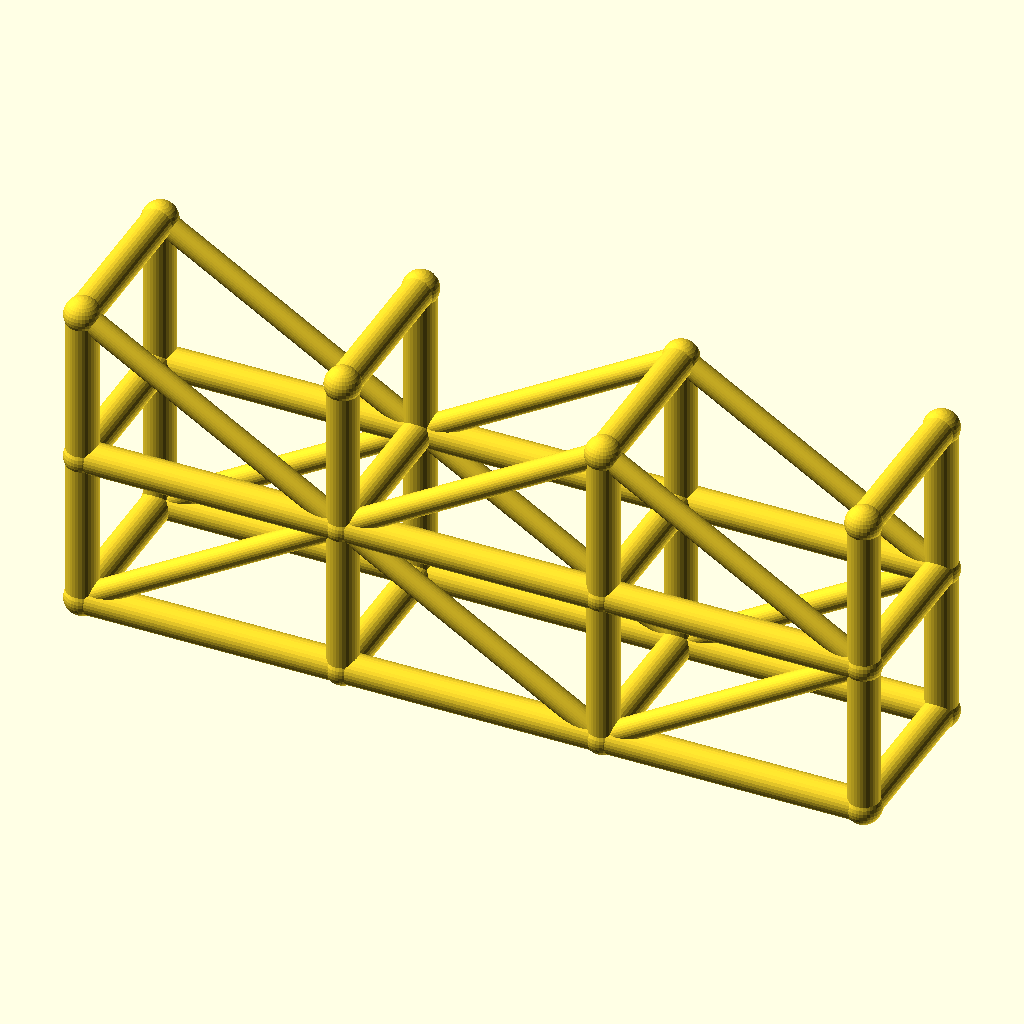
Cell 1: the model at its default parameters.
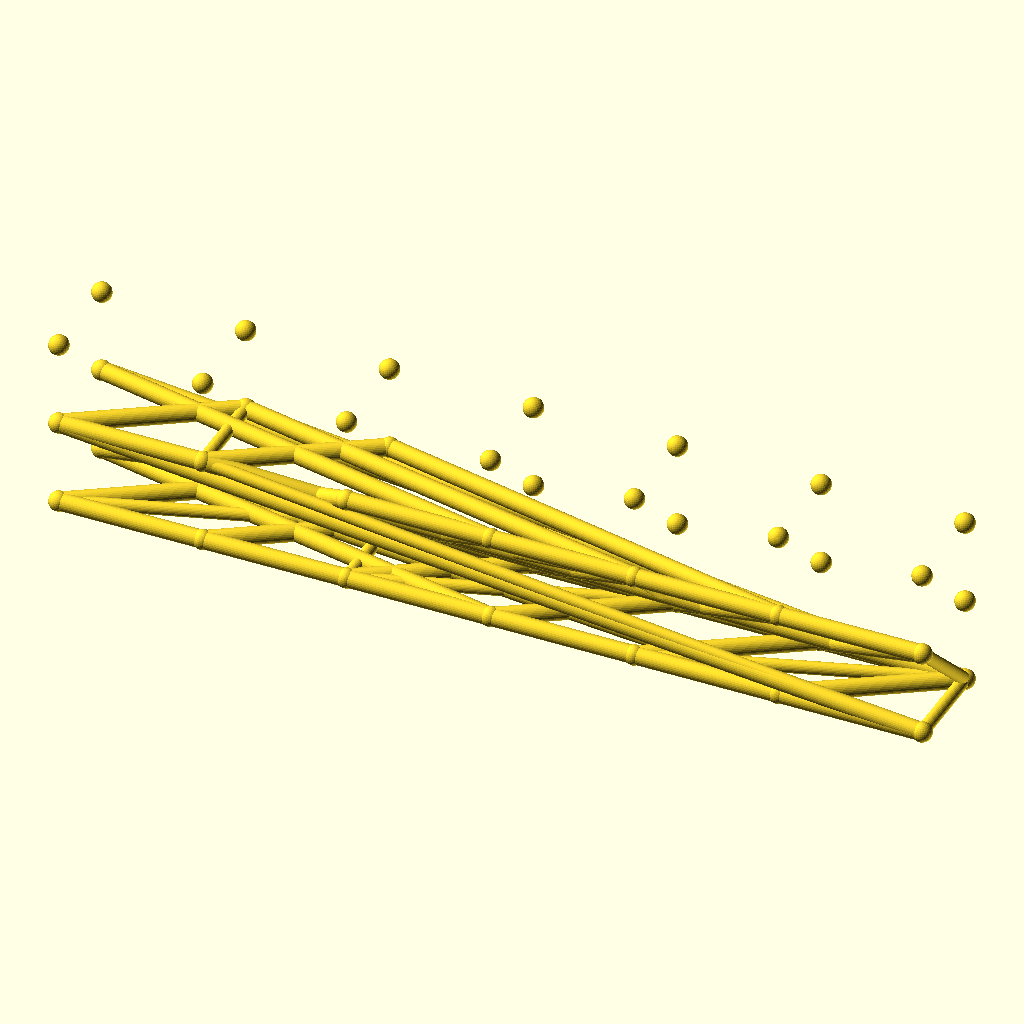
Cell 2: spans = 6 (everything else at default).
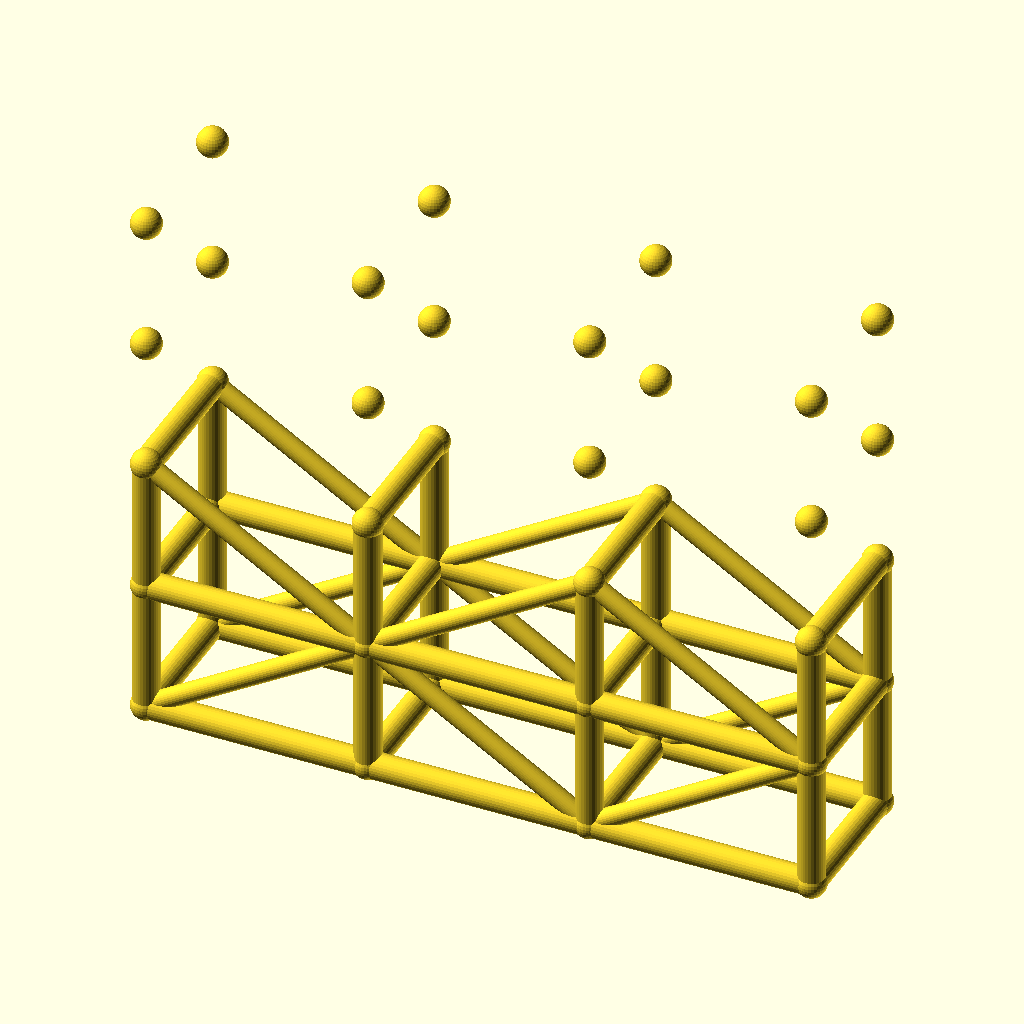
Cell 3 — levels set to 4, the other parameters unchanged.
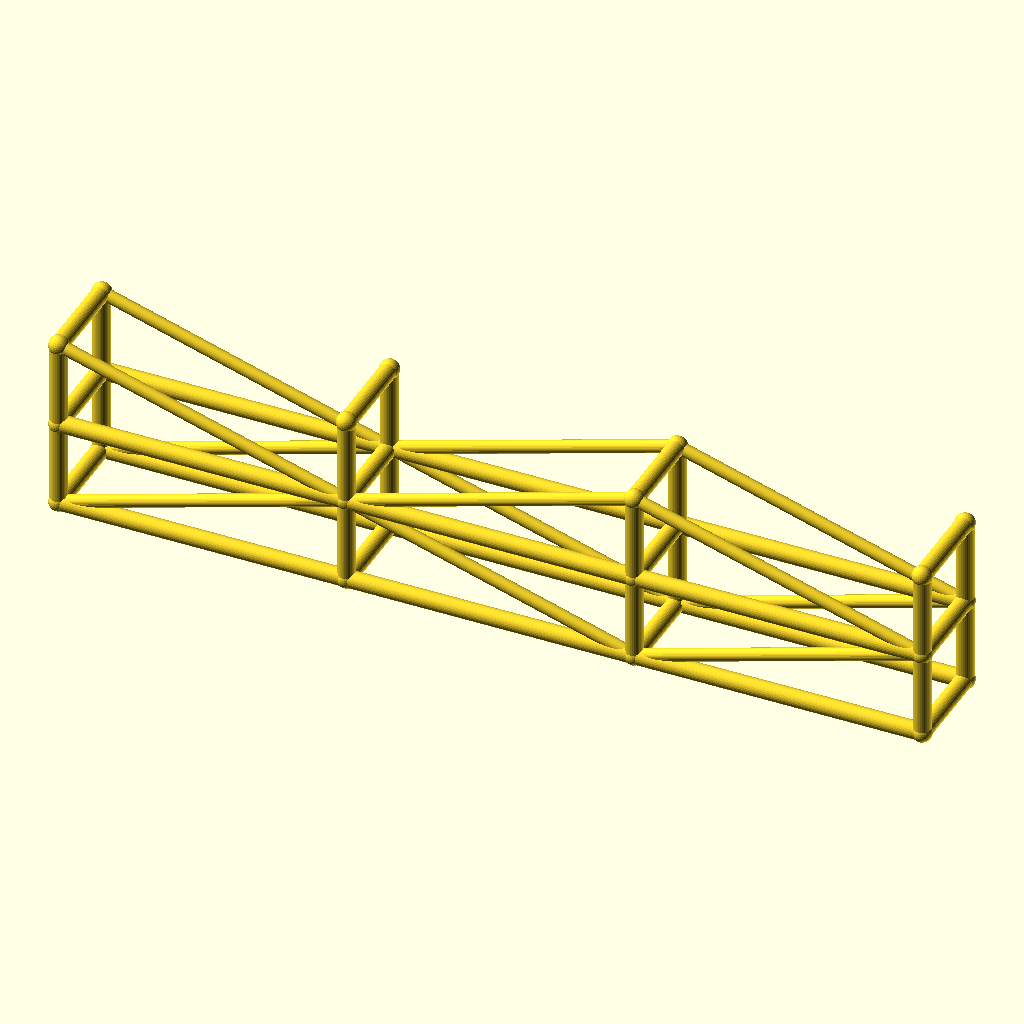
Cell 4 — bay_l set to 100, the other parameters unchanged.
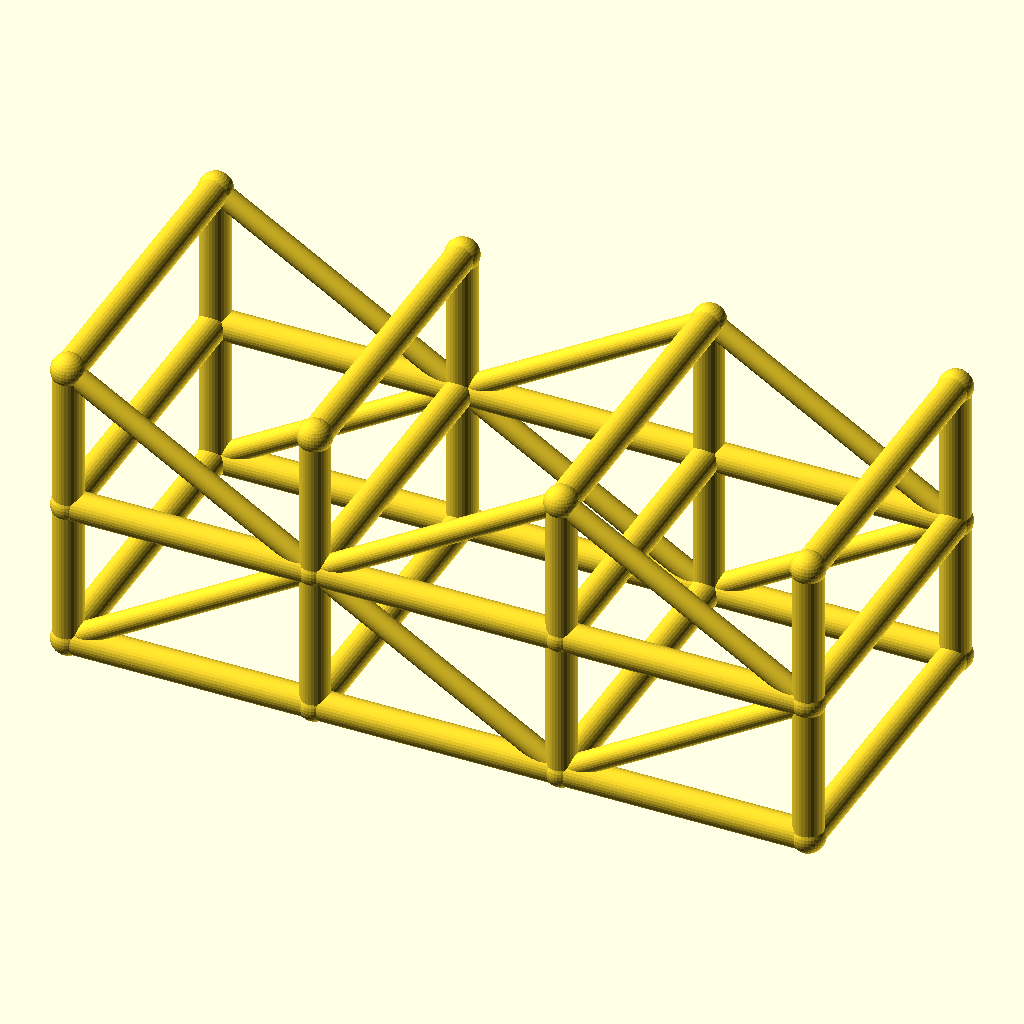
Cell 5 — tower_w set to 64, the other parameters unchanged.
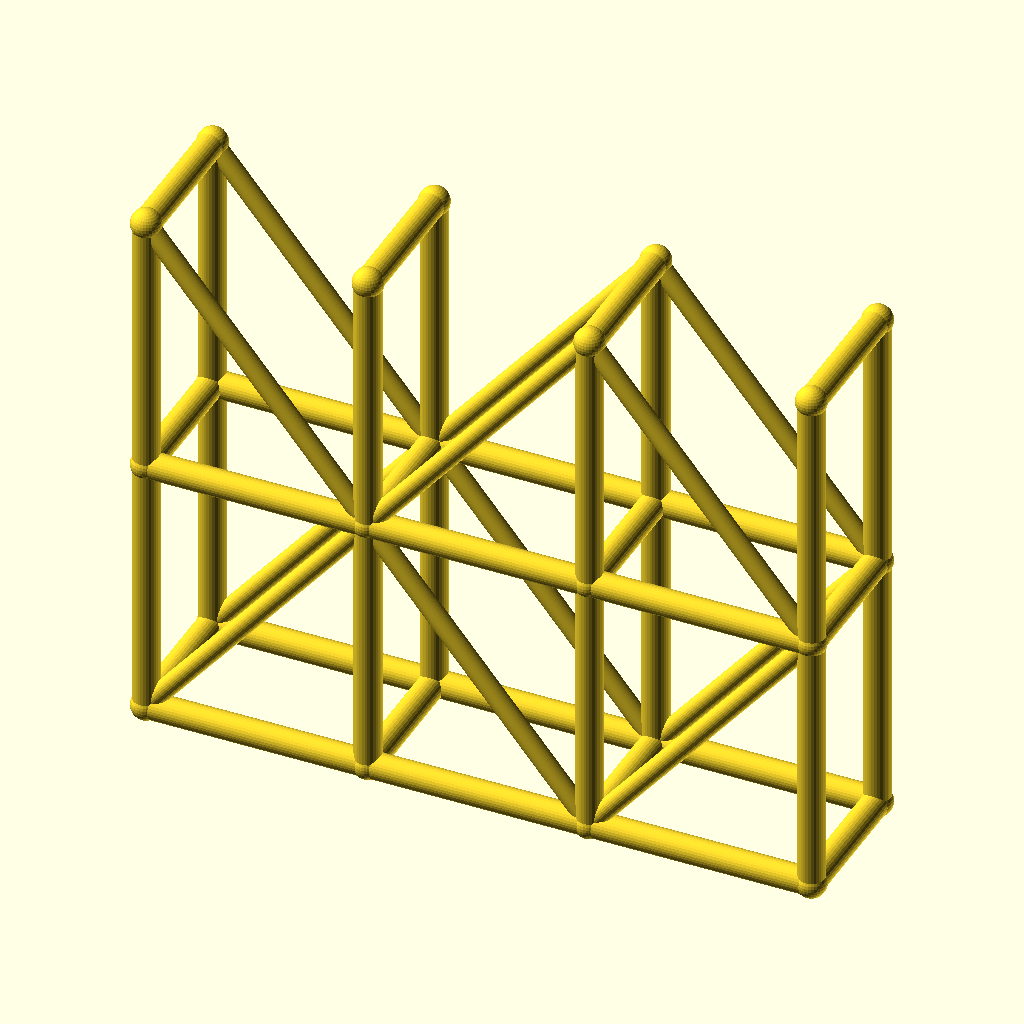
Cell 6: lift_h = 60 (everything else at default).
All cells are drawn from the same view direction (rotation 55°, 0°, 25°, orthographic, colour scheme Cornfield), but the view is re-fitted for each cell, so position and scale can differ between cells as well as the parameter.
The OpenSCAD source (optional_data/data/wire3/scaffold/scene_0018.scad):
$fn = 32;

// ----------------------------------------------------------------------
// Scaffold tower: 3 spans x 2 lifts
// ----------------------------------------------------------------------

// --- parameters (mm) ---
spans = 3;                // spans along X
levels = 2;               // lift levels
bay_l = 50;               // span length, X
tower_w = 32;             // tower width, Y
lift_h = 30;              // lift height, Z
post_r = 3;               // post and ledger radius
brace_r = 2.2;            // diagonal brace radius
joint_r = 3.4;            // joint ball radius

bbox_x = spans * bay_l + 2 * joint_r;  // overall X, joints included
bbox_y = tower_w + 2 * joint_r;  // overall Y, joints included
bbox_z = levels * lift_h + 2 * joint_r;  // overall Z, joints included
post_d = 2 * post_r;  // post stock diameter
brace_d = 2 * brace_r;  // brace stock diameter
tower_l = spans * bay_l;  // tower footprint length
tower_h = levels * lift_h;  // tower height
nodes = [for (lvl = [0 : levels], side = [0, 1], st = [0 : spans]) [st * bay_l, side * tower_w, lvl * lift_h]];

module member(a, b, r) {
  /* round stock from joint a to joint b, ends buried in the joint balls */
  d = b - a;
  length = norm(d);
  translate(a) rotate([0, acos(d[2] / length), atan2(d[1], d[0])])
    cylinder(h = length, r = r);
}

module joint(p, r) {
  /* ball at the joint centre, fatter than every member meeting there */
  translate(p) sphere(r = r);
}

/* members - each call is one graph edge */
member(nodes[0], nodes[8], post_r);
member(nodes[1], nodes[9], post_r);
member(nodes[2], nodes[10], post_r);
member(nodes[3], nodes[11], post_r);
member(nodes[0], nodes[1], post_r);
member(nodes[1], nodes[2], post_r);
member(nodes[2], nodes[3], post_r);
member(nodes[4], nodes[12], post_r);
member(nodes[5], nodes[13], post_r);
member(nodes[6], nodes[14], post_r);
member(nodes[7], nodes[15], post_r);
member(nodes[4], nodes[5], post_r);
member(nodes[5], nodes[6], post_r);
member(nodes[6], nodes[7], post_r);
member(nodes[8], nodes[16], post_r);
member(nodes[9], nodes[17], post_r);
member(nodes[10], nodes[18], post_r);
member(nodes[11], nodes[19], post_r);
member(nodes[8], nodes[9], post_r);
member(nodes[9], nodes[10], post_r);
member(nodes[10], nodes[11], post_r);
member(nodes[12], nodes[20], post_r);
member(nodes[13], nodes[21], post_r);
member(nodes[14], nodes[22], post_r);
member(nodes[15], nodes[23], post_r);
member(nodes[12], nodes[13], post_r);
member(nodes[13], nodes[14], post_r);
member(nodes[14], nodes[15], post_r);
member(nodes[0], nodes[4], post_r);
member(nodes[1], nodes[5], post_r);
member(nodes[2], nodes[6], post_r);
member(nodes[3], nodes[7], post_r);
member(nodes[8], nodes[12], post_r);
member(nodes[9], nodes[13], post_r);
member(nodes[10], nodes[14], post_r);
member(nodes[11], nodes[15], post_r);
member(nodes[16], nodes[20], post_r);
member(nodes[17], nodes[21], post_r);
member(nodes[18], nodes[22], post_r);
member(nodes[19], nodes[23], post_r);
member(nodes[0], nodes[9], brace_r);
member(nodes[9], nodes[2], brace_r);
member(nodes[2], nodes[11], brace_r);
member(nodes[4], nodes[13], brace_r);
member(nodes[13], nodes[6], brace_r);
member(nodes[6], nodes[15], brace_r);
member(nodes[16], nodes[9], brace_r);
member(nodes[9], nodes[18], brace_r);
member(nodes[18], nodes[11], brace_r);
member(nodes[20], nodes[13], brace_r);
member(nodes[13], nodes[22], brace_r);
member(nodes[22], nodes[15], brace_r);

/* joint balls */
for (p = nodes) joint(p, joint_r);
Customizer parameters (derived from the source; name, type, default, range or options):
spans: number, default 3
levels: number, default 2
bay_l: number, default 50
tower_w: number, default 32
lift_h: number, default 30
post_r: number, default 3
brace_r: number, default 2.2
joint_r: number, default 3.4
